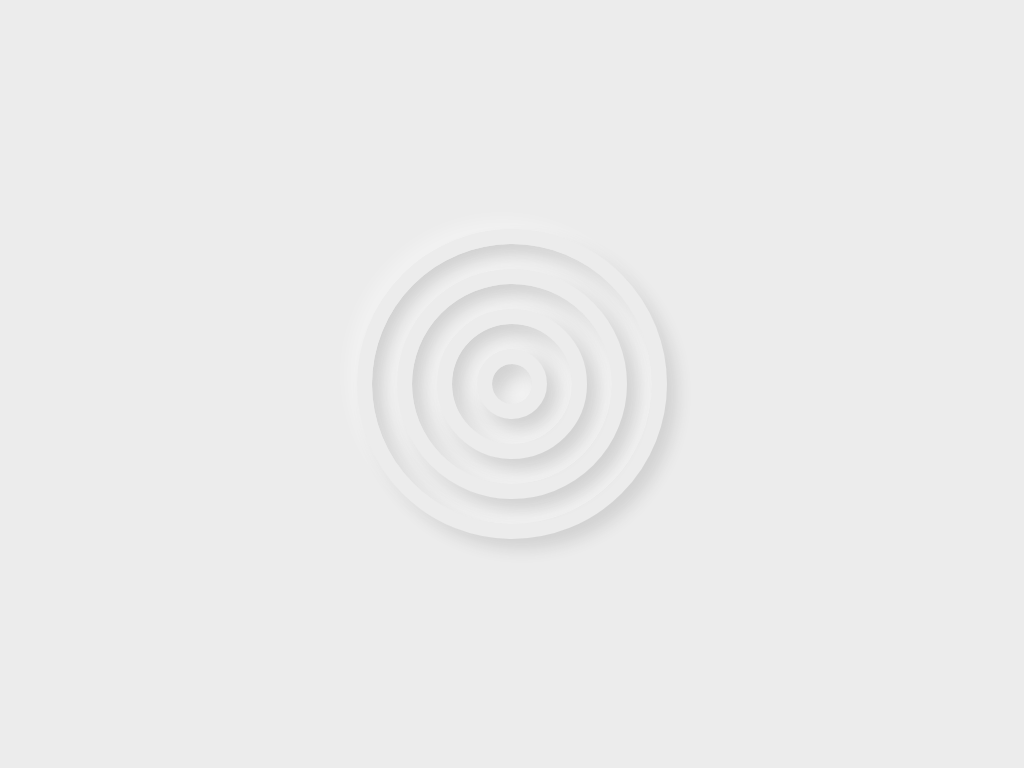

Recreate this image using only HTML and CSS.

<!-- file: index.html -->
<!DOCTYPE html>
<html lang="en">
  <head>
    <meta charset="UTF-8" />
    <meta http-equiv="X-UA-Compatible" content="IE=edge" />
    <meta name="viewport" content="width=device-width, initial-scale=1.0" />
    <title>Neumorphic Loader</title>
    <link rel="stylesheet" href="style.css" />
  </head>
  <body>
    <div class="ring ring-1"></div>
    <div class="ring ring-2"></div>
    <div class="ring ring-3"></div>
    <div class="ring ring-4"></div>
  </body>
</html>


/* file: style.css */
:root {
  --primary: #ff5900;
  --white: #ececec;
}
*,
*::after,
*::before {
  margin: 0;
  padding: 0;
  /* box-sizing: border-box; */
}
body {
  background-color: var(--white);
  caret-color: transparent;
}
.ring {
  position: absolute;
  margin: auto;
  inset: 0;
  background-color: var(--white);
  border: 15px solid var(--white);
  border-radius: 50%;
  box-shadow: -10px -10px 15px rgba(255, 255, 255, 0.3),
    10px 10px 15px rgba(70, 70, 70, 0.15),
    inset -10px -10px 15px rgba(255, 255, 255, 0.3),
    inset 10px 10px 15px rgba(70, 70, 70, 0.15);
}
.ring-4 {
  height: 40px;
  width: 40px;
  animation: glow4 2.5s infinite;
}
.ring-3 {
  height: 120px;
  width: 120px;
  animation: glow3 2.5s infinite;
}
.ring-2 {
  height: 200px;
  width: 200px;
  animation: glow2 2.5s infinite;
}
.ring-1 {
  height: 280px;
  width: 280px;
  animation: glow1 2.5s infinite;
}
@keyframes glow4 {
  0% {
    background-color: var(--white);
  }
  20% {
    background-color: var(--primary);
  }
  100% {
    background-color: var(--primary);
  }
}
@keyframes glow3 {
  20% {
    background-color: var(--white);
  }
  40% {
    background-color: var(--primary);
  }
  100% {
    background-color: var(--primary);
  }
}
@keyframes glow2 {
  40% {
    background-color: var(--white);
  }
  60% {
    background-color: var(--primary);
  }
  100% {
    background-color: var(--primary);
  }
}
@keyframes glow1 {
  60% {
    background-color: var(--white);
  }
  80% {
    background-color: var(--primary);
  }
  100% {
    background-color: var(--primary);
  }
}
